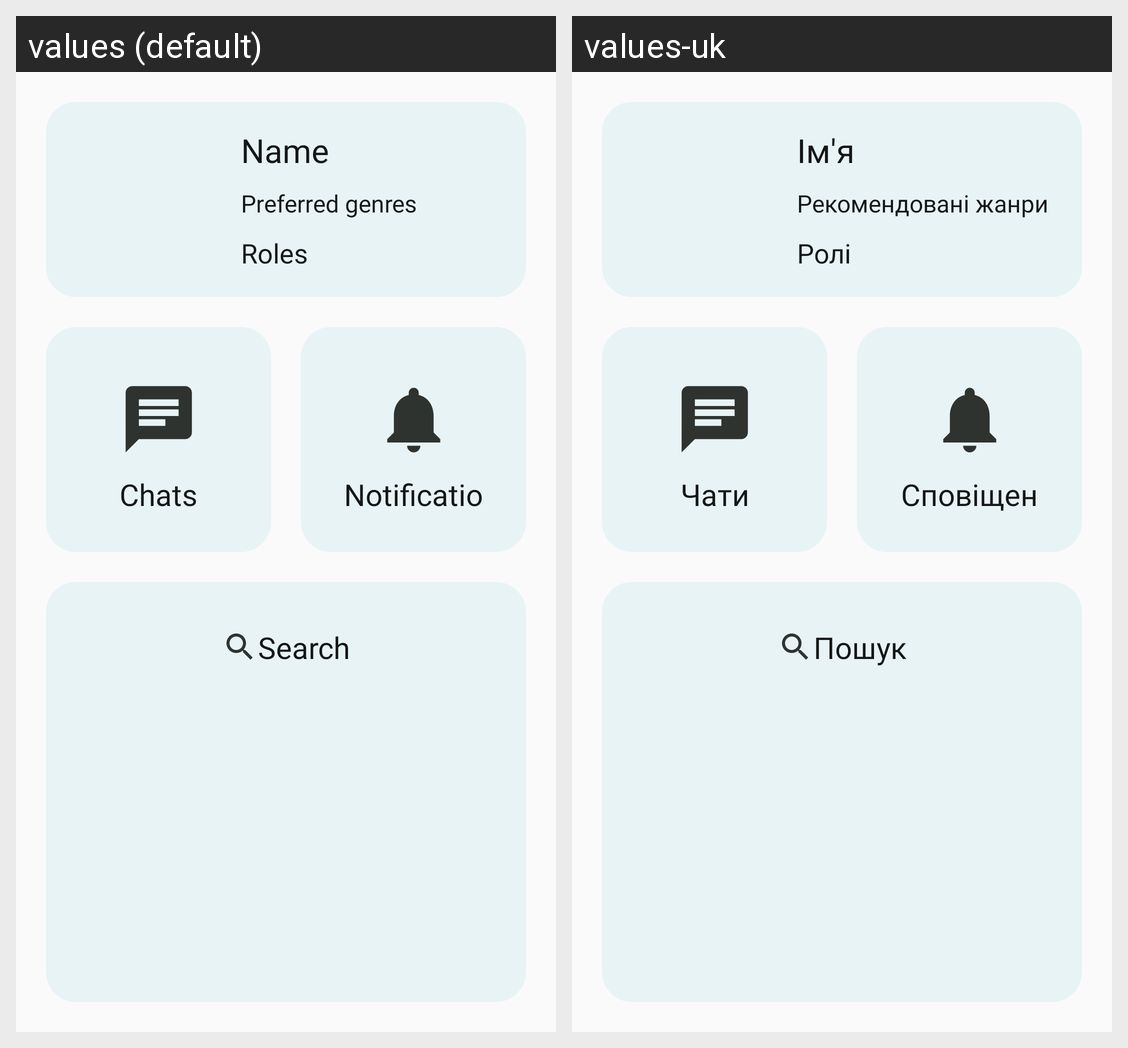

For this localized Android screen grid, give each drawn string resource with its value in every locale shown.
Android screen res/layout/fragment_home.xml rendered under 2 locales, left to right: values (default), values-uk. Device: Nexus 5 (rendered at 1080×1920; each locale shown at half size, 540×960, under a caption strip naming it); theme Theme.Banderclient.
Strings drawn on this screen, with the default value and each locale's value (text and hints the layout hard-codes, and strings that could not be matched under every locale, appear in the picture but are not listed):

text_name
  values: Name
  values-uk: Ім'я

text_preferred_genres_title
  values: Preferred genres
  values-uk: Рекомендовані жанри

text_roles_title
  values: Roles
  values-uk: Ролі

title_chats
  values: Chats
  values-uk: Чати

title_notifications
  values: Notification
  values-uk: Сповіщення

title_search
  values: Search
  values-uk: Пошук
